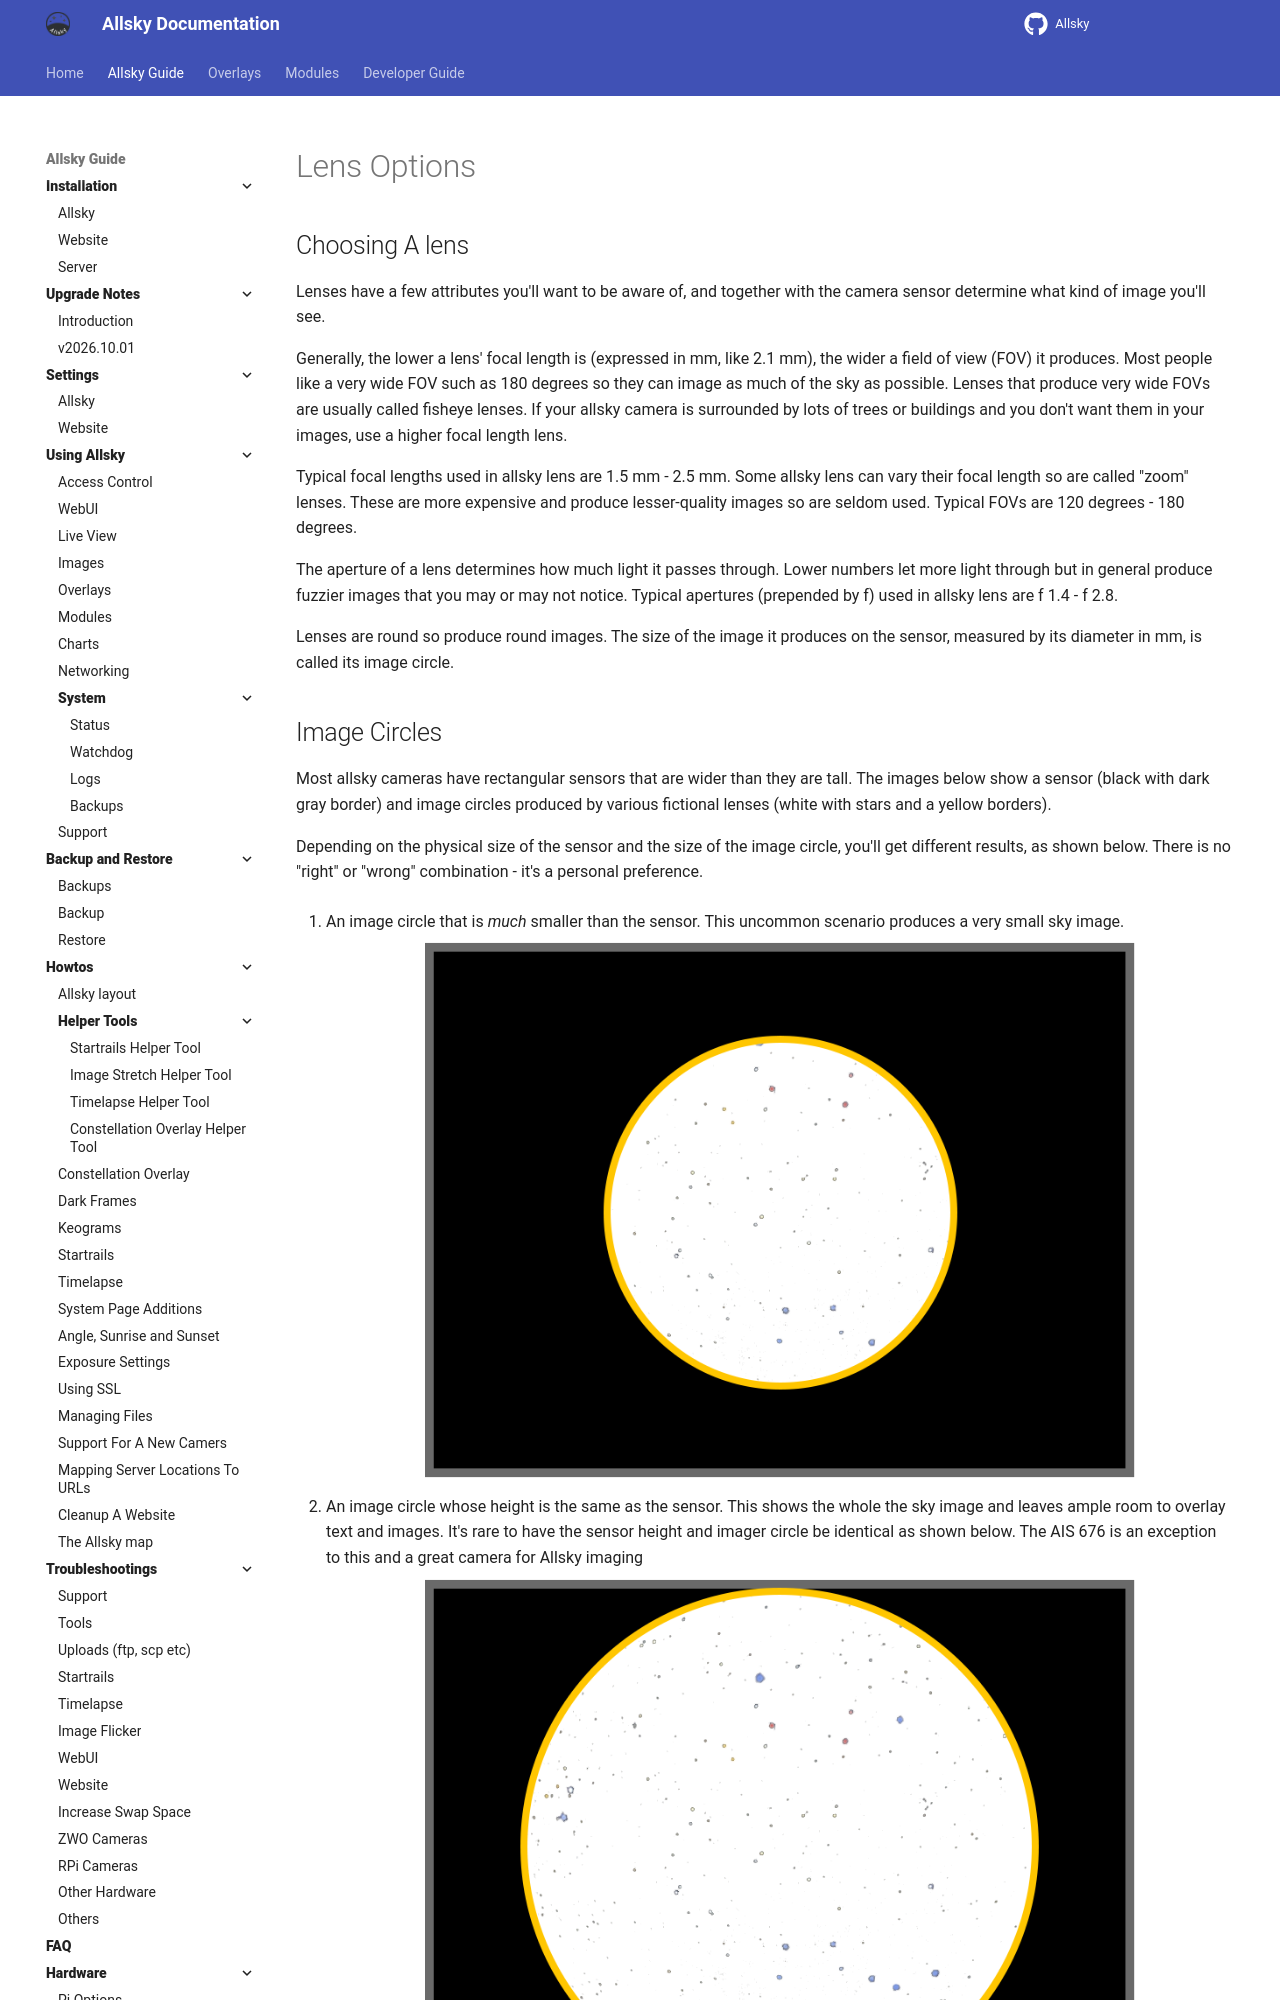

repository: AllskyTeam/allsky · page: allsky_guide/hardware/lens.html · generator: mkdocs

## Choosing A lens { data-toc-label="Choosing A lens" }

Lenses have a few attributes you'll want to be aware of, and together with the camera sensor determine what kind of image you'll see.

Generally, the lower a lens' focal length is (expressed in mm, like 2.1 mm), the wider a field of view (FOV) it produces. Most people like a very wide FOV such as 180 degrees so they can image as much of the sky as possible. Lenses that produce very wide FOVs are usually called fisheye lenses. If your allsky camera is surrounded by lots of trees or buildings and you don't want them in your images, use a higher focal length lens.

Typical focal lengths used in allsky lens are 1.5 mm - 2.5 mm. Some allsky lens can vary their focal length so are called "zoom" lenses. These are more expensive and produce lesser-quality images so are seldom used. Typical FOVs are 120 degrees - 180 degrees.

The aperture of a lens determines how much light it passes through. Lower numbers let more light through but in general produce fuzzier images that you may or may not notice. Typical apertures (prepended by f) used in allsky lens are f 1.4 - f 2.8.

Lenses are round so produce round images. The size of the image it produces on the sensor, measured by its diameter in mm, is called its image circle.
